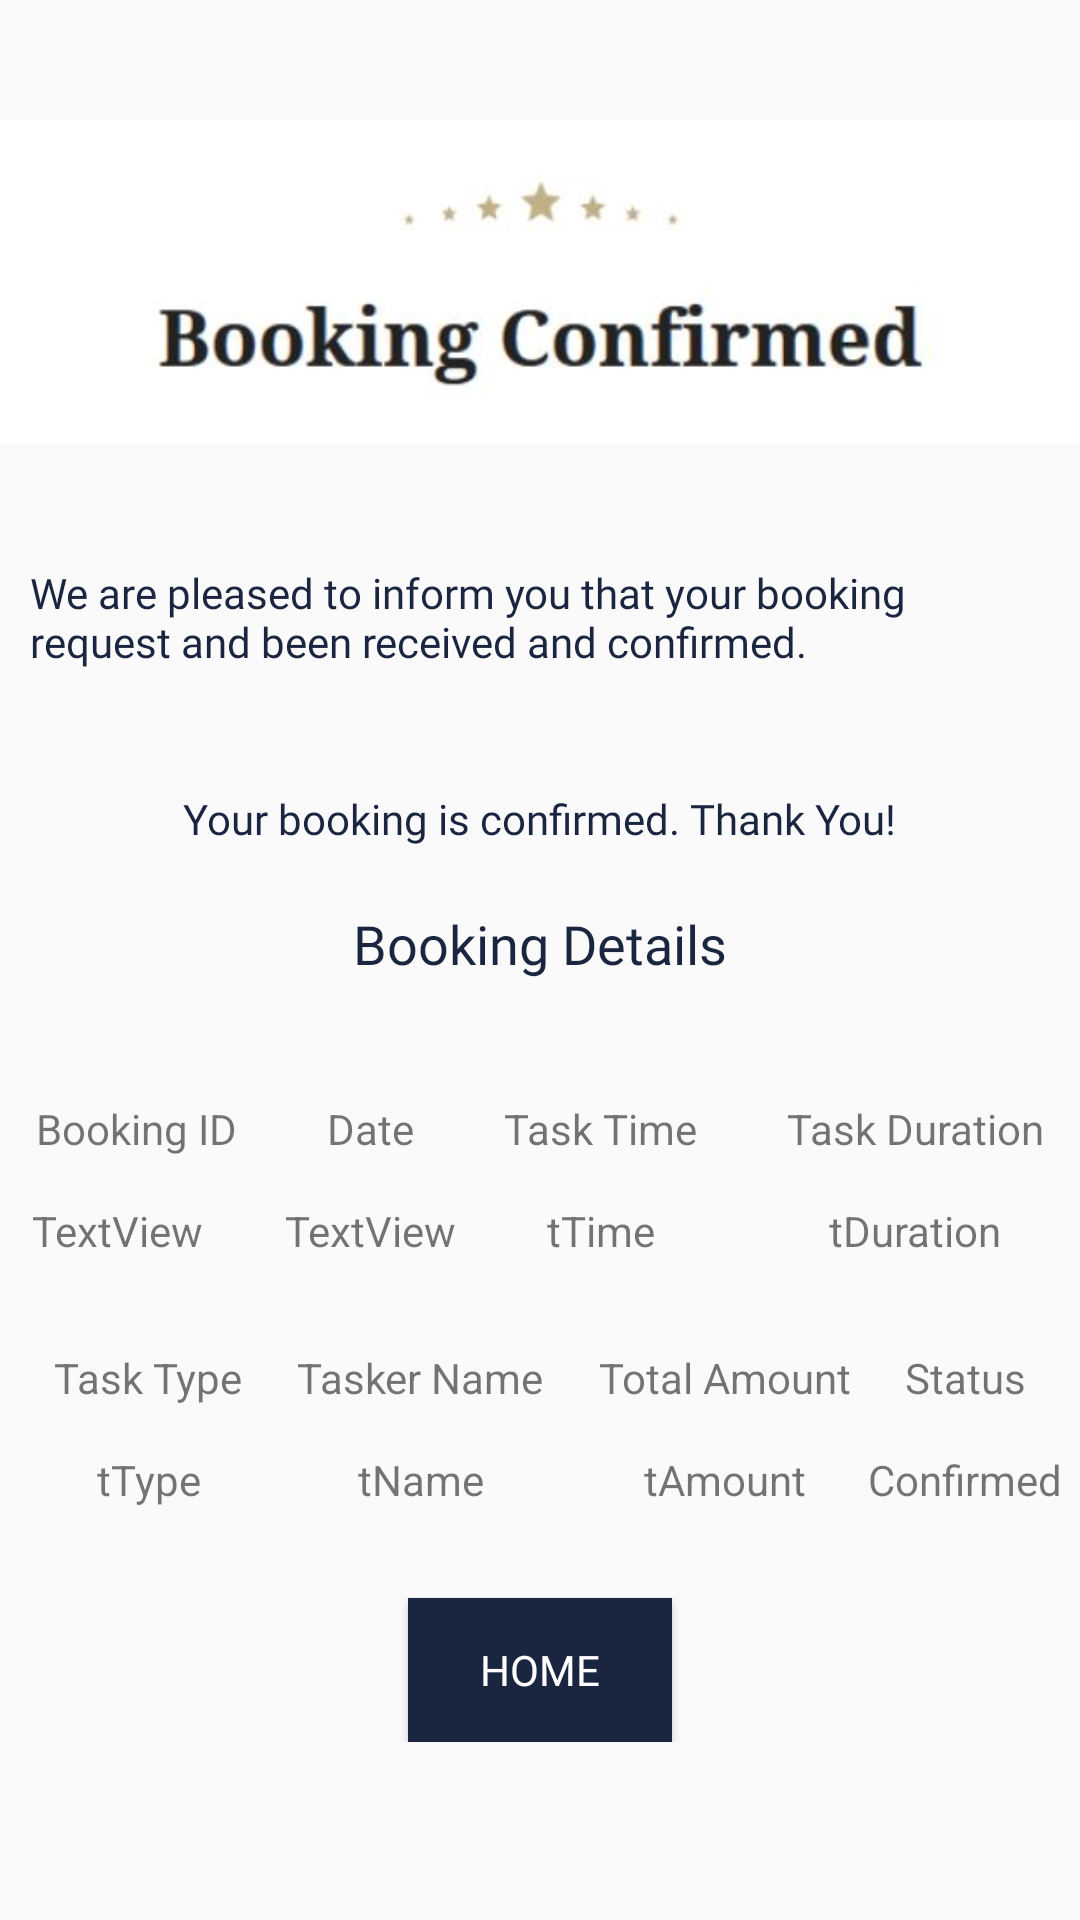

Layout XML and referenced resources for this Android screen:
<!-- AndroidManifest.xml: application theme AppTheme -->
<!-- res/layout/fragment_booking_confirmed.xml -->
<?xml version="1.0" encoding="utf-8"?>
<ScrollView xmlns:app="http://schemas.android.com/apk/res-auto"
    xmlns:tools="http://schemas.android.com/tools"
    android:layout_height="match_parent"
    xmlns:android="http://schemas.android.com/apk/res/android" android:layout_width="match_parent">
    <androidx.constraintlayout.widget.ConstraintLayout
        android:layout_width="match_parent"
        android:layout_height="match_parent"
        tools:context=".ui.services.booking_confirmed">

        <ImageView
            android:id="@+id/imageView3"
            android:layout_width="wrap_content"
            android:layout_height="wrap_content"
            android:src="@drawable/sb"
            app:layout_constraintEnd_toEndOf="parent"
            app:layout_constraintStart_toStartOf="parent"
            app:layout_constraintTop_toTopOf="parent" />

        <TextView
            android:id="@+id/textView2"
            android:layout_width="match_parent"
            android:layout_height="wrap_content"
            android:layout_marginStart="10dp"
            android:layout_marginEnd="10dp"
            android:fontFamily="@font/montserrat"
            android:text="@string/bookingConfirmation"
            android:textColor="@color/colorAccent"
            app:layout_constraintEnd_toEndOf="parent"
            app:layout_constraintStart_toStartOf="parent"
            app:layout_constraintTop_toBottomOf="@+id/imageView3" />

        <TextView
            android:id="@+id/textView3"
            android:layout_width="wrap_content"
            android:layout_height="wrap_content"
            android:layout_marginTop="40dp"
            android:fontFamily="@font/montserrat"
            android:text="@string/thankYou"
            android:textColor="@color/colorAccent"
            app:layout_constraintEnd_toEndOf="parent"
            app:layout_constraintStart_toStartOf="parent"
            app:layout_constraintTop_toBottomOf="@+id/textView2" />

        <TextView
            android:id="@+id/textView4"
            android:layout_width="wrap_content"
            android:layout_height="wrap_content"
            android:layout_marginTop="20dp"
            android:fontFamily="@font/montserrat_bold"
            android:text="@string/bookingDetails"
            android:textColor="@color/colorAccent"
            android:textSize="18sp"
            app:layout_constraintEnd_toEndOf="parent"
            app:layout_constraintStart_toStartOf="parent"
            app:layout_constraintTop_toBottomOf="@+id/textView3" />

        <TextView
            android:id="@+id/textView14"
            android:layout_width="wrap_content"
            android:layout_height="wrap_content"
            android:layout_marginStart="30dp"
            android:layout_marginTop="40dp"
            android:text="Booking ID"
            app:layout_constraintEnd_toStartOf="@+id/textView15"
            app:layout_constraintHorizontal_bias="0.5"
            app:layout_constraintStart_toStartOf="parent"
            app:layout_constraintTop_toBottomOf="@+id/textView4" />

        <TextView
            android:id="@+id/textView15"
            android:layout_width="wrap_content"
            android:layout_height="wrap_content"
            android:layout_marginStart="30dp"
            android:text="Date"
            app:layout_constraintEnd_toStartOf="@+id/textView16"
            app:layout_constraintHorizontal_bias="0.5"
            app:layout_constraintStart_toEndOf="@+id/textView14"
            app:layout_constraintTop_toTopOf="@+id/textView14" />

        <TextView
            android:id="@+id/textView16"
            android:layout_width="wrap_content"
            android:layout_height="wrap_content"
            android:layout_marginStart="30dp"
            android:text="Task Time"
            app:layout_constraintEnd_toStartOf="@+id/textView17"
            app:layout_constraintHorizontal_bias="0.5"
            app:layout_constraintStart_toEndOf="@+id/textView15"
            app:layout_constraintTop_toTopOf="@+id/textView14" />

        <TextView
            android:id="@+id/textView17"
            android:layout_width="wrap_content"
            android:layout_height="wrap_content"
            android:layout_marginStart="30dp"
            android:layout_marginEnd="30dp"
            android:text="Task Duration"
            app:layout_constraintEnd_toEndOf="parent"
            app:layout_constraintHorizontal_bias="0.5"
            app:layout_constraintStart_toEndOf="@+id/textView16"
            app:layout_constraintTop_toTopOf="@+id/textView14" />

        <TextView
            android:id="@+id/bID"
            android:layout_width="70dp"
            android:layout_height="wrap_content"
            android:layout_marginTop="15dp"
            android:text="TextView"
            app:layout_constraintEnd_toEndOf="@+id/textView14"
            app:layout_constraintStart_toStartOf="@+id/textView14"
            app:layout_constraintTop_toBottomOf="@+id/textView14" />

        <TextView
            android:id="@+id/date"
            android:layout_width="wrap_content"
            android:layout_height="wrap_content"
            android:layout_marginTop="15dp"
            android:text="TextView"
            app:layout_constraintEnd_toEndOf="@+id/textView15"
            app:layout_constraintStart_toStartOf="@+id/textView15"
            app:layout_constraintTop_toBottomOf="@+id/textView15" />

        <TextView
            android:id="@+id/tTime"
            android:layout_width="wrap_content"
            android:layout_height="wrap_content"
            android:layout_marginTop="15dp"
            android:text="tTime"
            app:layout_constraintEnd_toEndOf="@+id/textView16"
            app:layout_constraintStart_toStartOf="@+id/textView16"
            app:layout_constraintTop_toBottomOf="@+id/textView16" />

        <TextView
            android:id="@+id/tDuration"
            android:layout_width="wrap_content"
            android:layout_height="wrap_content"
            android:layout_marginTop="15dp"
            android:text="tDuration"
            app:layout_constraintEnd_toEndOf="@+id/textView17"
            app:layout_constraintStart_toStartOf="@+id/textView17"
            app:layout_constraintTop_toBottomOf="@+id/textView17" />

        <TextView
            android:id="@+id/textView22"
            android:layout_width="wrap_content"
            android:layout_height="wrap_content"
            android:layout_marginTop="30dp"
            android:text="Task Type"
            app:layout_constraintEnd_toStartOf="@+id/textView23"
            app:layout_constraintHorizontal_bias="0.5"
            app:layout_constraintStart_toStartOf="parent"
            app:layout_constraintTop_toBottomOf="@+id/bID" />

        <TextView
            android:id="@+id/textView23"
            android:layout_width="wrap_content"
            android:layout_height="wrap_content"
            android:text="Tasker Name"
            app:layout_constraintEnd_toStartOf="@+id/textView24"
            app:layout_constraintHorizontal_bias="0.5"
            app:layout_constraintStart_toEndOf="@+id/textView22"
            app:layout_constraintTop_toTopOf="@+id/textView22" />

        <TextView
            android:id="@+id/textView24"
            android:layout_width="wrap_content"
            android:layout_height="wrap_content"
            android:text="Total Amount"
            app:layout_constraintEnd_toStartOf="@+id/textView25"
            app:layout_constraintHorizontal_bias="0.5"
            app:layout_constraintStart_toEndOf="@+id/textView23"
            app:layout_constraintTop_toTopOf="@+id/textView23" />

        <TextView
            android:id="@+id/textView25"
            android:layout_width="wrap_content"
            android:layout_height="wrap_content"
            android:text="Status"
            app:layout_constraintEnd_toEndOf="parent"
            app:layout_constraintHorizontal_bias="0.5"
            app:layout_constraintStart_toEndOf="@+id/textView24"
            app:layout_constraintTop_toTopOf="@+id/textView24" />

        <TextView
            android:id="@+id/tType"
            android:layout_width="wrap_content"
            android:layout_height="wrap_content"
            android:layout_marginTop="15dp"
            android:text="tType"
            app:layout_constraintEnd_toEndOf="@+id/textView22"
            app:layout_constraintStart_toStartOf="@+id/textView22"
            app:layout_constraintTop_toBottomOf="@+id/textView22" />

        <TextView
            android:id="@+id/tName"
            android:layout_width="wrap_content"
            android:layout_height="wrap_content"
            android:layout_marginTop="15dp"
            android:text="tName"
            app:layout_constraintEnd_toEndOf="@+id/textView23"
            app:layout_constraintStart_toStartOf="@+id/textView23"
            app:layout_constraintTop_toBottomOf="@+id/textView23" />

        <TextView
            android:id="@+id/tAmount"
            android:layout_width="wrap_content"
            android:layout_height="wrap_content"
            android:layout_marginTop="15dp"
            android:text="tAmount"
            app:layout_constraintEnd_toEndOf="@+id/textView24"
            app:layout_constraintStart_toStartOf="@+id/textView24"
            app:layout_constraintTop_toBottomOf="@+id/textView24" />

        <TextView
            android:id="@+id/textView29"
            android:layout_width="wrap_content"
            android:layout_height="wrap_content"
            android:layout_marginTop="15dp"
            android:text="Confirmed"
            app:layout_constraintEnd_toEndOf="@+id/textView25"
            app:layout_constraintStart_toStartOf="@+id/textView25"
            app:layout_constraintTop_toBottomOf="@+id/textView25" />

        <Button
            android:id="@+id/homeButton"
            android:layout_width="wrap_content"
            android:layout_height="wrap_content"
            android:layout_marginTop="30dp"
            android:background="@color/colorAccent"
            android:fontFamily="@font/montserrat_bold"
            android:text="Home"
            android:textColor="@android:color/white"
            app:layout_constraintEnd_toEndOf="parent"
            app:layout_constraintStart_toStartOf="parent"
            app:layout_constraintTop_toBottomOf="@+id/tName" />

    </androidx.constraintlayout.widget.ConstraintLayout>
</ScrollView>
<!-- resources referenced by this layout -->
<resources>
  <color name="colorAccent">#1A253F</color>
  <!-- drawable sb: jpg bitmap (drawable, 16042 bytes) -->
  <string name="bookingConfirmation">We are pleased to inform you that your booking request and been received and confirmed.</string>
  <string name="bookingDetails">Booking Details</string>
  <string name="thankYou">Your booking is confirmed. Thank You!</string>
  <style name="AppTheme" parent="Theme.AppCompat.Light.DarkActionBar">
          
          <item name="colorPrimary">@color/colorPrimary</item>
          <item name="colorPrimaryDark">@color/colorPrimaryDark</item>
          <item name="colorAccent">@color/colorAccent</item>
      </style>
  <color name="colorPrimary">#1A253F</color>
  <color name="colorPrimaryDark">#151E32</color>
</resources>
